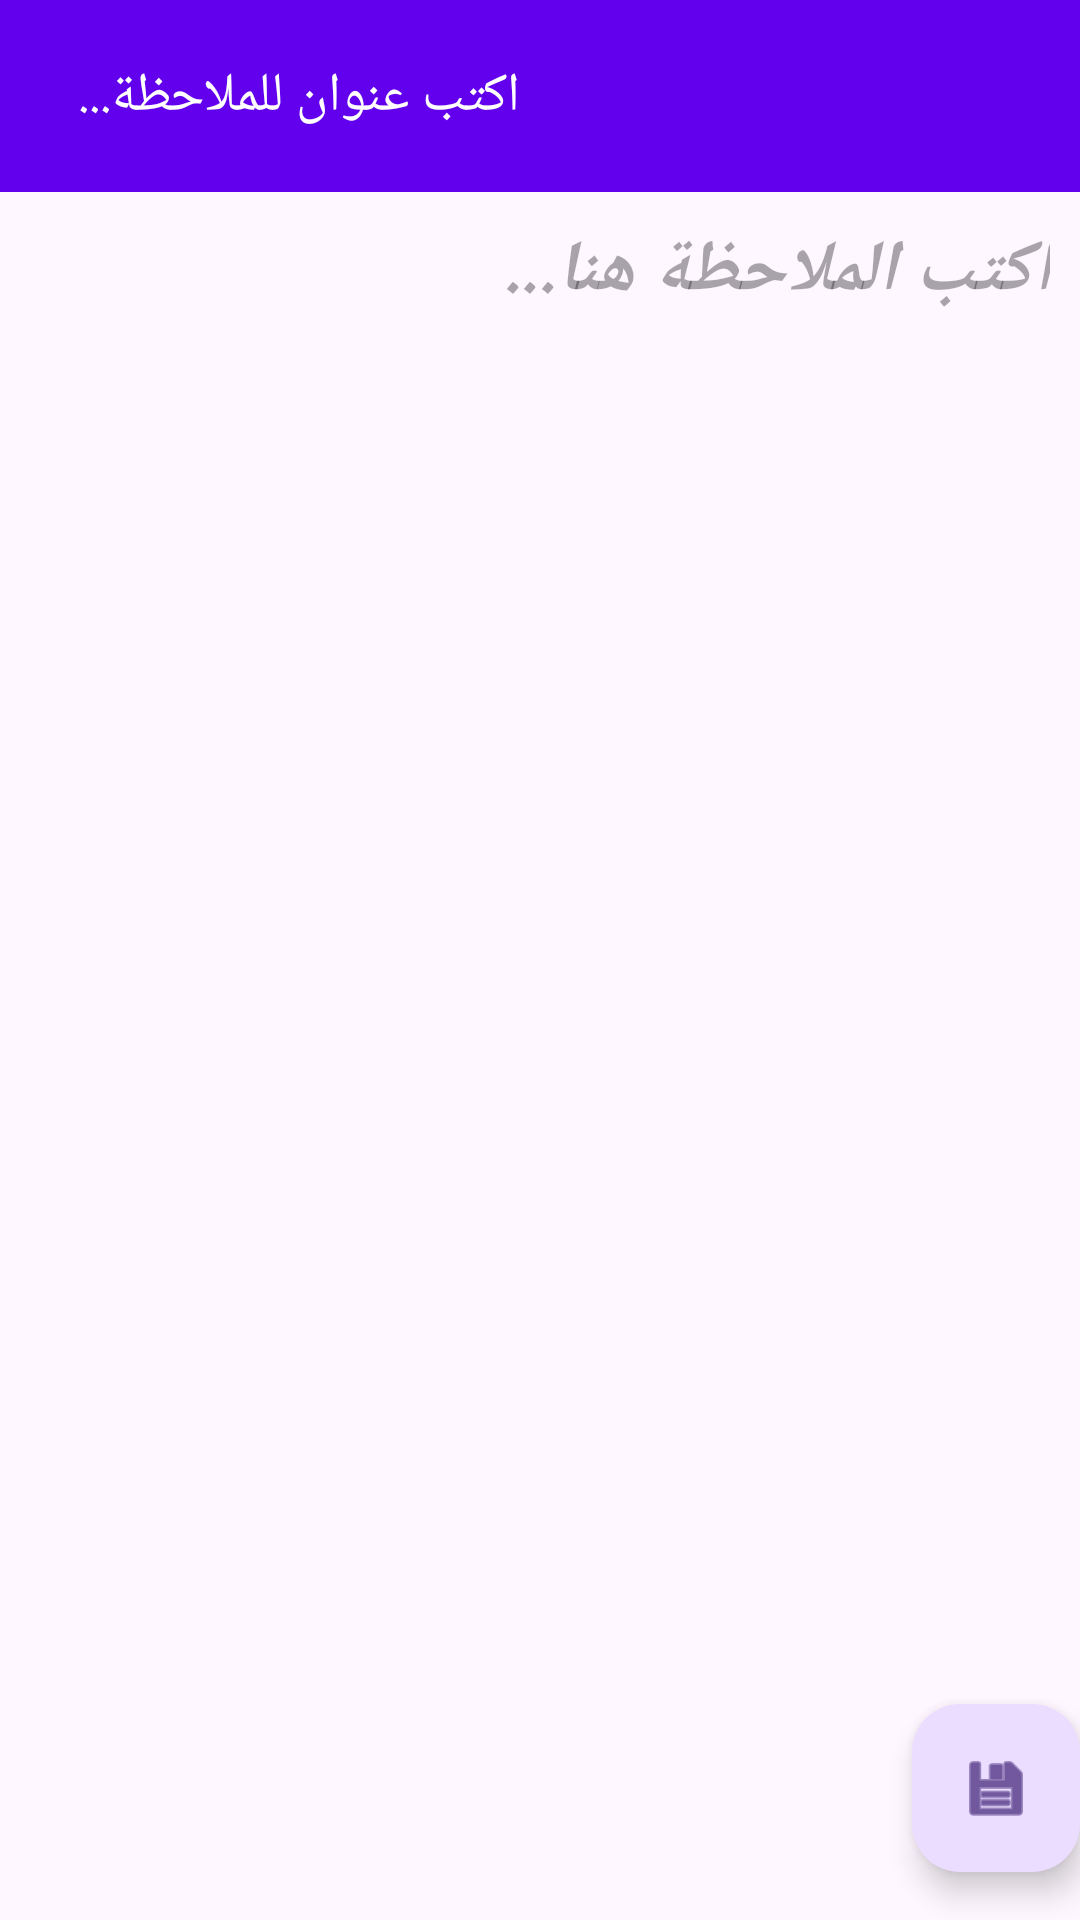

Here is an Android app screen rendered from its layout file. Give the layout XML and the strings, colors and styles it references.
<!-- AndroidManifest.xml: application theme Theme.FireNote -->
<!-- res/layout/activity_edit_note.xml -->
<?xml version="1.0" encoding="utf-8"?>
<androidx.coordinatorlayout.widget.CoordinatorLayout xmlns:android="http://schemas.android.com/apk/res/android"
    xmlns:app="http://schemas.android.com/apk/res-auto"
    xmlns:tools="http://schemas.android.com/tools"
    android:layout_width="match_parent"
    android:layout_height="match_parent"
    android:fitsSystemWindows="true"
    tools:context=".EditNote">



    <com.google.android.material.appbar.AppBarLayout
        android:layout_width="match_parent"
        android:layout_height="wrap_content"
        android:theme="@style/ThemeOverlay.AppCompat.Dark.ActionBar"
        android:fitsSystemWindows="true">

        <com.google.android.material.appbar.MaterialToolbar
            android:id="@+id/toolbar"
            android:layout_width="match_parent"
            android:layout_height="?attr/actionBarSize">




        </com.google.android.material.appbar.MaterialToolbar>

    </com.google.android.material.appbar.AppBarLayout>

    <include layout="@layout/content_edit_note" />

    <com.google.android.material.floatingactionbutton.FloatingActionButton
        android:id="@+id/fab_edit_note_save"
        android:layout_width="wrap_content"
        android:layout_height="wrap_content"
        android:layout_gravity="bottom|end"
        android:layout_marginEnd="@dimen/fab_margin"
        android:layout_marginBottom="16dp"
        app:srcCompat="@android:drawable/ic_menu_save"
        android:contentDescription="TODO" />

</androidx.coordinatorlayout.widget.CoordinatorLayout>
<!-- res/layout/content_edit_note.xml (included above) -->
<?xml version="1.0" encoding="utf-8"?>
<androidx.coordinatorlayout.widget.CoordinatorLayout xmlns:android="http://schemas.android.com/apk/res/android"
    xmlns:app="http://schemas.android.com/apk/res-auto"
    android:layout_width="match_parent"
    android:layout_height="match_parent">






    <com.google.android.material.appbar.AppBarLayout
        android:layout_width="match_parent"
        android:layout_height="wrap_content">
        <com.google.android.material.appbar.MaterialToolbar
            android:background="?attr/actionModeSplitBackground"
            android:id="@+id/toolbar"
            android:layout_width="match_parent"
            android:layout_height="?attr/actionBarSize"
            app:layout_scrollFlags="scroll|enterAlways"
            app:popupTheme="@style/ThemeOverlay.AppCompat.Light">

            <LinearLayout
                android:layout_width="match_parent"
                android:layout_height="match_parent"
                android:orientation="horizontal"
                android:gravity="center_vertical">

                <ImageButton
                    android:id="@+id/ib_note_details_back"
                    android:layout_width="wrap_content"
                    android:layout_height="wrap_content"
                    android:background="?attr/selectableItemBackgroundBorderless"
                    android:src="@drawable/baseline_arrow_back_24"
                    android:contentDescription="@string/back" />

                <EditText
                    android:id="@+id/et_note_title_edit"
                    android:layout_width="0dp"
                    android:layout_height="wrap_content"
                    android:layout_weight="1"
                    android:hint="اكتب عنوان للملاحظة..."
                    android:background="@android:color/transparent"
                    android:textColor="@color/white"
                    android:textColorHint="@color/white"
                    android:padding="10dp"
                    android:inputType="text"
                    android:gravity="end" />

            </LinearLayout>
        </com.google.android.material.appbar.MaterialToolbar>

    </com.google.android.material.appbar.AppBarLayout>


    <androidx.constraintlayout.widget.ConstraintLayout
        android:layout_width="match_parent"
        android:layout_height="match_parent"
        app:layout_behavior="@string/appbar_scrolling_view_behavior">

        <EditText
            android:id="@+id/et_note_content_edit"
            android:layout_width="match_parent"
            android:layout_height="match_parent"
            android:gravity="start|end"
            android:hint="@string/ar"
            android:inputType="textMultiLine"
            android:isScrollContainer="true"
            android:minHeight="200dp"
            android:padding="10dp"
            android:scrollbars="vertical"
            android:textAlignment="textStart"
            android:textColor="#000"
            android:textDirection="rtl"
            android:textSize="24sp"
            android:textStyle="bold|italic"
            app:layout_constraintEnd_toEndOf="parent"
            app:layout_constraintStart_toStartOf="parent"
            app:layout_constraintTop_toTopOf="parent"
            android:autofillHints="" />

        <ProgressBar
            android:id="@+id/progressBar"
            style="?android:attr/progressBarStyle"
            android:layout_width="wrap_content"
            android:layout_height="wrap_content"
            android:layout_marginEnd="16dp"
            android:layout_marginBottom="16dp"
            android:visibility="invisible"
            app:layout_constraintBottom_toBottomOf="parent"
            app:layout_constraintEnd_toEndOf="parent" />


    </androidx.constraintlayout.widget.ConstraintLayout>

</androidx.coordinatorlayout.widget.CoordinatorLayout>
<!-- resources referenced by this layout -->
<resources>
  <color name="white">#FFFFFF</color>
  <string name="ar">اكتب الملاحظة هنا...</string>
  <string name="back">back</string>
  <style name="Theme.FireNote" parent="Base.Theme.FireNote">
          
          <item name="colorPrimary">@color/my_dark_primary</item>
          <item name="colorOnPrimary">@color/my_dark_on_primary</item>
          
          <item name="colorSecondary">@color/my_dark_secondary</item>
          <item name="colorOnSecondary">@color/my_dark_on_secondary</item>
          
          <item name="android:navigationBarColor">@color/my_dark_navigation_bar</item>
      </style>
  <style name="Base.Theme.FireNote" parent="Theme.Material3.DayNight.NoActionBar">
          
          <item name="colorPrimary">@color/my_light_primary</item>
          <item name="colorOnPrimary">@color/my_light_on_primary</item>
          
          <item name="colorSecondary">@color/my_light_secondary</item>
          <item name="colorOnSecondary">@color/my_light_on_secondary</item>
          
          <item name="android:navigationBarColor">@color/my_light_navigation_bar</item>
      </style>
  <color name="my_dark_primary">#BB86FC</color>
  <color name="my_dark_on_primary">#000000</color>
  <color name="my_dark_secondary">#03DAC6</color>
  <color name="my_dark_on_secondary">#000000</color>
  <color name="my_dark_navigation_bar">#121212</color>
  <color name="my_light_primary">#6200EE</color>
  <color name="my_light_on_primary">#FFFFFF</color>
  <color name="my_light_secondary">#03DAC5</color>
  <color name="my_light_on_secondary">#000000</color>
  <color name="my_light_navigation_bar">#FFFFFF</color>
</resources>
